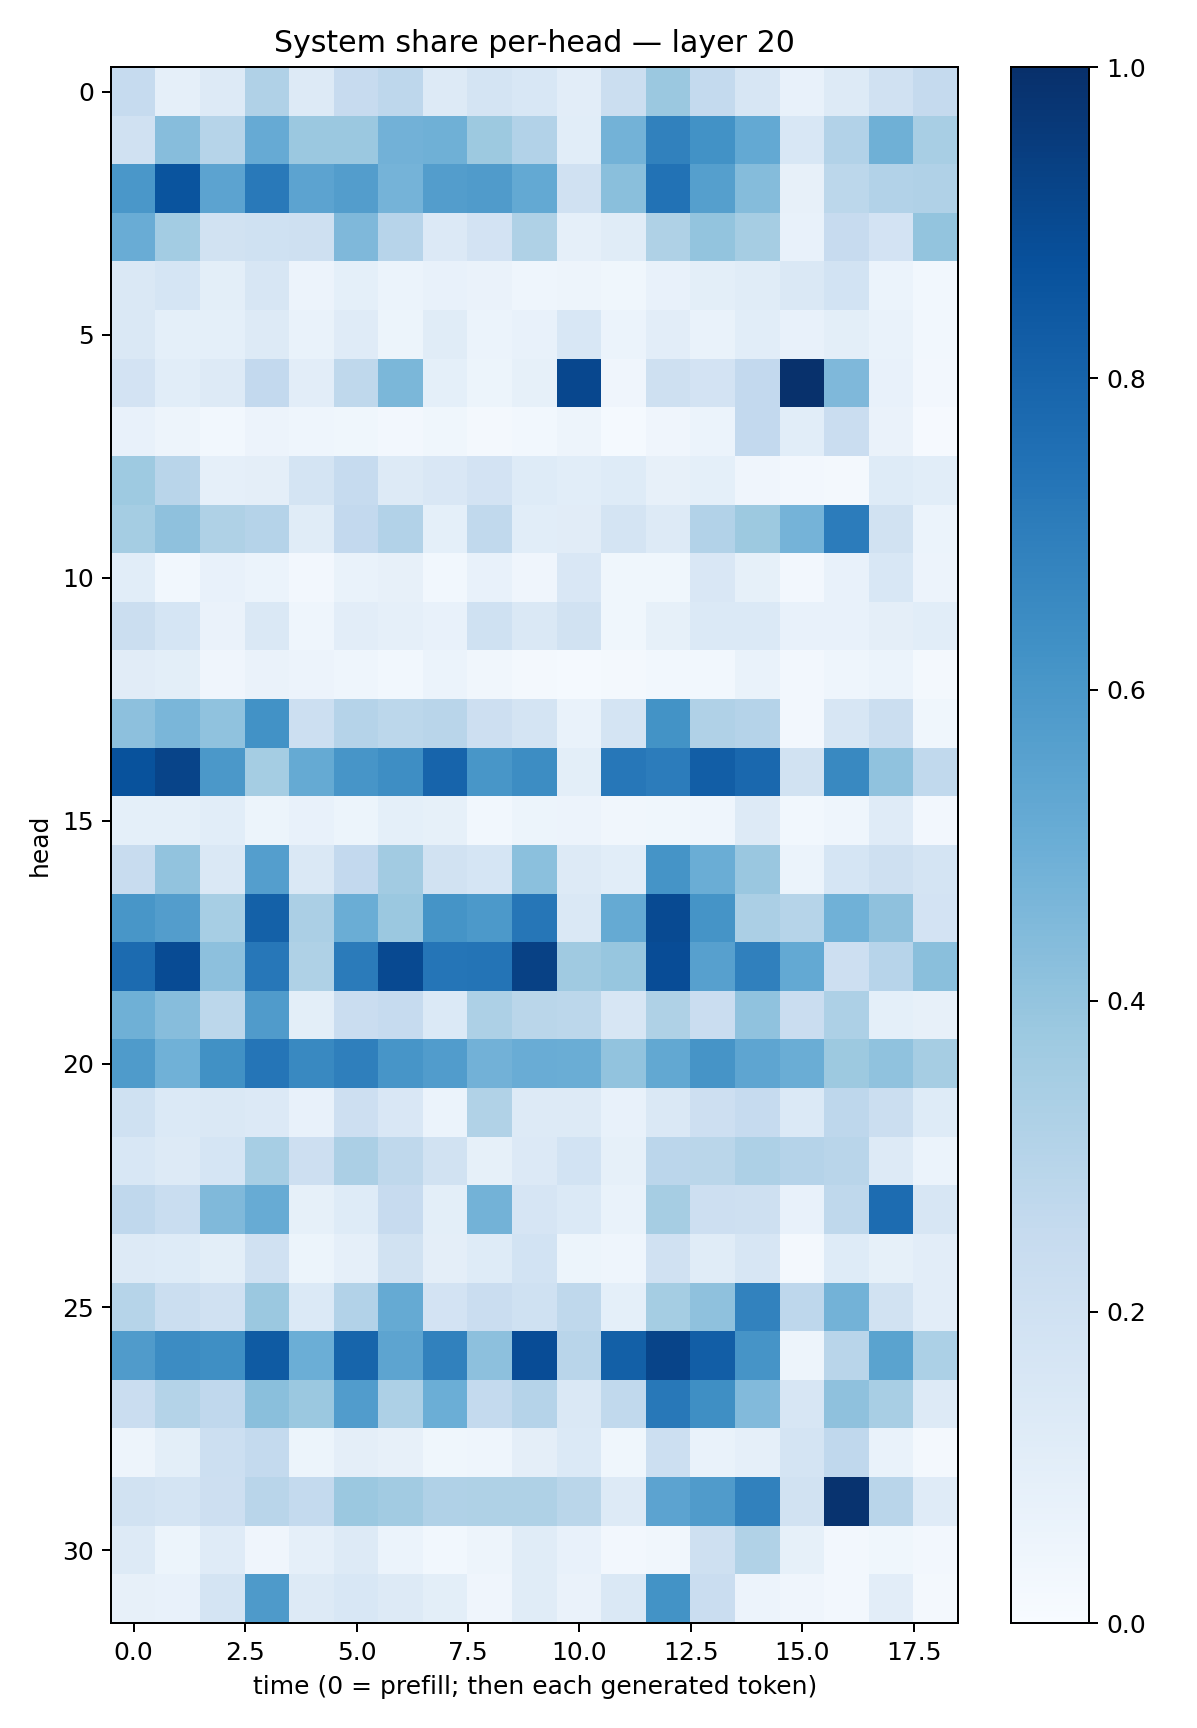

The table this chart was drawn from, first rows:
0.24895756, 0.08957307, 0.12900454, 0.31700444, 0.12613055, 0.24556799, 0.2748879, 0.12852423, 0.17709647, 0.15534304, 0.10511213, 0.22381134, 0.3819534, 0.25726542, 0.1580081, 0.07340296, 0.12781289, 0.19863443, 0.25106996
0.1967, 0.4333, 0.2998, 0.5123, 0.381, 0.3822, 0.4806, 0.4897, 0.3784, 0.3092, 0.1056, 0.4782, 0.6861, 0.6239, 0.5204, 0.1561, 0.3105, 0.4914, 0.3399
0.5995, 0.8598, 0.5432, 0.7164, 0.5437, 0.5706, 0.475, 0.5711, 0.5794, 0.5208, 0.1974, 0.4223, 0.7434, 0.5631, 0.4368, 0.0805, 0.2812, 0.3103, 0.3191
0.504, 0.3583, 0.1924, 0.2006, 0.2062, 0.4527, 0.2962, 0.1345, 0.1798, 0.3242, 0.08867, 0.1167, 0.3206, 0.3994, 0.3496, 0.07466, 0.2425, 0.1829, 0.402
0.1443, 0.1683, 0.09868, 0.1632, 0.05655, 0.09359, 0.06131, 0.07041, 0.06511, 0.04534, 0.0494, 0.03691, 0.07355, 0.1013, 0.1167, 0.1408, 0.186, 0.06241, 0.02982
0.1474, 0.09237, 0.09368, 0.132, 0.06842, 0.1199, 0.05451, 0.1149, 0.05884, 0.07418, 0.1551, 0.06115, 0.1047, 0.06961, 0.1058, 0.07147, 0.09816, 0.06971, 0.0291
0.1803, 0.1072, 0.1327, 0.2582, 0.1049, 0.2712, 0.4594, 0.09095, 0.05165, 0.08437, 0.9083, 0.0429, 0.2078, 0.182, 0.2592, 0.995, 0.45, 0.07616, 0.0243
0.07632, 0.04818, 0.03003, 0.05595, 0.0442, 0.03859, 0.02605, 0.03588, 0.02284, 0.02898, 0.04968, 0.01501, 0.04083, 0.05967, 0.2595, 0.1081, 0.2288, 0.06585, 0.01079
0.3743, 0.2909, 0.08625, 0.09632, 0.1782, 0.2484, 0.1315, 0.1507, 0.1801, 0.1236, 0.1077, 0.1217, 0.08181, 0.09096, 0.03934, 0.02492, 0.01676, 0.1229, 0.1074
0.3551, 0.414, 0.3231, 0.3028, 0.117, 0.2603, 0.3114, 0.09256, 0.2648, 0.1085, 0.1095, 0.177, 0.13, 0.3119, 0.3786, 0.476, 0.7037, 0.1899, 0.06038
0.1091, 0.03038, 0.07318, 0.0591, 0.0246, 0.06841, 0.07901, 0.0279, 0.07568, 0.03989, 0.1488, 0.0388, 0.03652, 0.1499, 0.08491, 0.02382, 0.07778, 0.1527, 0.05674
0.2235, 0.1683, 0.06615, 0.1435, 0.0465, 0.104, 0.08671, 0.07124, 0.2023, 0.1438, 0.1947, 0.03595, 0.0834, 0.1376, 0.1404, 0.07724, 0.07454, 0.09622, 0.1082
0.1127, 0.09889, 0.03917, 0.06512, 0.05486, 0.04517, 0.02913, 0.06017, 0.03273, 0.01892, 0.01456, 0.0169, 0.02967, 0.0275, 0.06697, 0.02589, 0.04621, 0.0621, 0.0189
0.4162, 0.4625, 0.4068, 0.6232, 0.2156, 0.3034, 0.2785, 0.2901, 0.212, 0.1722, 0.06809, 0.1726, 0.62, 0.3186, 0.3017, 0.02668, 0.1597, 0.2234, 0.03694
0.8686, 0.9199, 0.5961, 0.353, 0.5176, 0.6069, 0.6379, 0.7988, 0.6023, 0.6412, 0.09883, 0.7261, 0.7055, 0.8224, 0.7831, 0.1923, 0.6585, 0.4095, 0.2625
0.09011, 0.09288, 0.1086, 0.05184, 0.07055, 0.05259, 0.09129, 0.08387, 0.02772, 0.05388, 0.05635, 0.03422, 0.03777, 0.04451, 0.1316, 0.02972, 0.04478, 0.1189, 0.02449
0.2353, 0.4047, 0.1461, 0.5692, 0.1462, 0.2598, 0.3622, 0.1896, 0.1691, 0.4181, 0.1298, 0.1093, 0.6154, 0.5006, 0.3836, 0.05927, 0.1713, 0.2058, 0.1783
0.6043, 0.5714, 0.3446, 0.8099, 0.334, 0.5034, 0.3793, 0.6138, 0.5927, 0.7297, 0.1455, 0.5164, 0.8953, 0.6136, 0.3344, 0.3004, 0.488, 0.4106, 0.1819
0.77, 0.8917, 0.4169, 0.7243, 0.3229, 0.7076, 0.9014, 0.732, 0.7365, 0.9313, 0.3697, 0.3917, 0.8884, 0.5623, 0.6912, 0.5213, 0.2119, 0.2961, 0.4233
0.4913, 0.4319, 0.28, 0.5804, 0.0994, 0.2298, 0.2478, 0.1393, 0.3245, 0.2871, 0.2796, 0.1576, 0.3205, 0.2296, 0.4082, 0.2275, 0.326, 0.09124, 0.08145
0.5845, 0.4863, 0.628, 0.7335, 0.6596, 0.6937, 0.6081, 0.5742, 0.4812, 0.5071, 0.5023, 0.4058, 0.5246, 0.6114, 0.5377, 0.5007, 0.377, 0.4078, 0.3512
0.2026, 0.1399, 0.1454, 0.1364, 0.07761, 0.2143, 0.1518, 0.05905, 0.3143, 0.1285, 0.129, 0.07767, 0.141, 0.213, 0.2488, 0.1402, 0.2754, 0.22, 0.1245
0.1539, 0.126, 0.1693, 0.3442, 0.2133, 0.3321, 0.2713, 0.1883, 0.08324, 0.1362, 0.1853, 0.08304, 0.2839, 0.2882, 0.3244, 0.3013, 0.2894, 0.1289, 0.05867
0.2667, 0.2318, 0.4467, 0.5092, 0.08533, 0.1229, 0.2432, 0.1013, 0.4792, 0.1654, 0.1404, 0.06916, 0.3504, 0.2146, 0.2108, 0.07313, 0.2732, 0.7669, 0.1593
0.1286, 0.124, 0.09817, 0.1962, 0.05228, 0.08978, 0.192, 0.09436, 0.1218, 0.1841, 0.0546, 0.04506, 0.1979, 0.1171, 0.1565, 0.01922, 0.1213, 0.08435, 0.1039
0.3002, 0.22, 0.1955, 0.3817, 0.1404, 0.3091, 0.5173, 0.1808, 0.2282, 0.2001, 0.2701, 0.09224, 0.3533, 0.4139, 0.6835, 0.2756, 0.4769, 0.1931, 0.1017
0.5817, 0.6454, 0.6328, 0.8322, 0.4971, 0.7954, 0.5415, 0.6843, 0.4173, 0.8898, 0.2923, 0.8155, 0.9191, 0.8211, 0.61, 0.05025, 0.2918, 0.5474, 0.3313
0.2277, 0.3072, 0.2691, 0.4238, 0.3802, 0.5753, 0.3259, 0.4983, 0.2545, 0.3029, 0.1433, 0.2644, 0.7197, 0.6361, 0.4448, 0.1617, 0.4106, 0.3401, 0.1328
0.04978, 0.09815, 0.2171, 0.2546, 0.0537, 0.09728, 0.08171, 0.03672, 0.04591, 0.0969, 0.1404, 0.03535, 0.2172, 0.06862, 0.08883, 0.1755, 0.268, 0.0701, 0.01581
0.194, 0.1775, 0.2147, 0.2913, 0.2577, 0.3817, 0.3629, 0.3195, 0.3211, 0.3228, 0.2864, 0.1298, 0.5443, 0.58, 0.6873, 0.191, 0.9878, 0.2901, 0.1197
0.1258, 0.05328, 0.1186, 0.03976, 0.0889, 0.1325, 0.06249, 0.02876, 0.04856, 0.1166, 0.07422, 0.02499, 0.03359, 0.2042, 0.3135, 0.08429, 0.02521, 0.03628, 0.02524
0.08117, 0.07255, 0.1776, 0.5861, 0.1309, 0.1544, 0.127, 0.09812, 0.04199, 0.117, 0.06531, 0.1409, 0.6196, 0.2302, 0.05837, 0.04179, 0.02368, 0.1043, 0.01832
